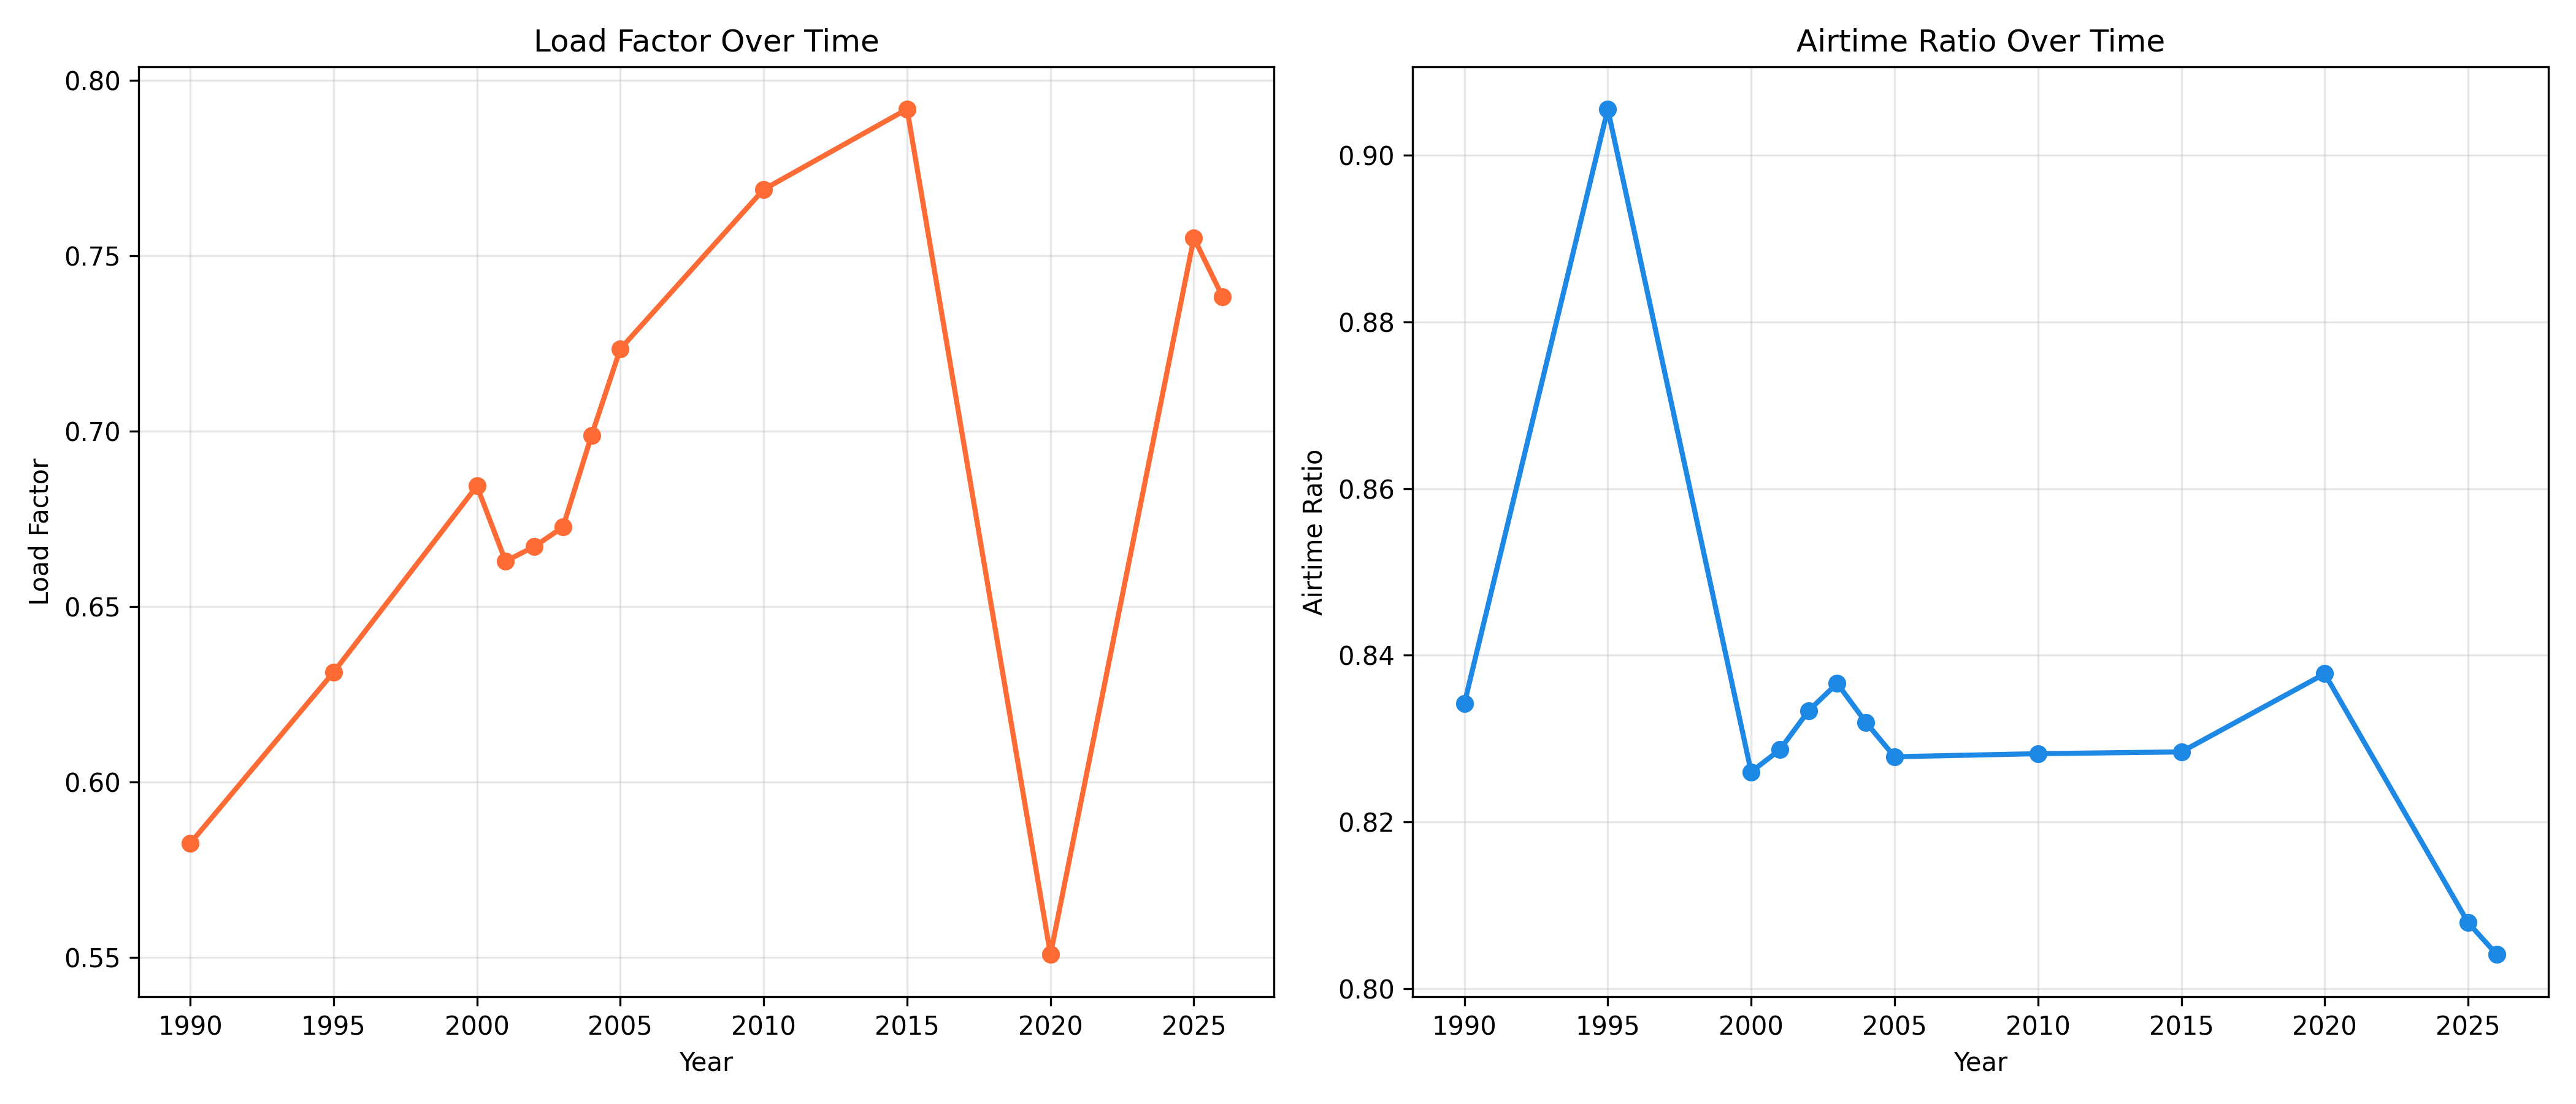

The script that saved this image:
import pandas as pd

df = pd.read_csv("data/bts_route_network_1990_2026.csv")

years = sorted(df['YEAR'].unique())
trend_results = []

for year in years:
    df_year = df[df['YEAR'] == year]
    
    origin_traffic = df_year.groupby('ORIGIN')['PASSENGERS'].sum()
    dest_traffic = df_year.groupby('DEST')['PASSENGERS'].sum()
    total_traffic = origin_traffic.add(dest_traffic, fill_value=0)
    top_50 = total_traffic.sort_values(ascending=False).head(50).index.tolist()
    
    df_filtered = df_year[
        df_year['ORIGIN'].isin(top_50) &
        df_year['DEST'].isin(top_50)
    ]
    
    avg_load_factor = df_filtered['LOAD_FACTOR'].mean()
    avg_airtime_ratio = (df_filtered['AVG_AIR_TIME'] / df_filtered['AVG_RAMP_TO_RAMP']).mean()
    
    trend_results.append({
        'year': year,
        'avg_load_factor': avg_load_factor,
        'avg_airtime_ratio': avg_airtime_ratio
    })

trend_df = pd.DataFrame(trend_results)
print(trend_df)

import matplotlib.pyplot as plt

fig, (ax1, ax2) = plt.subplots(1, 2, figsize=(14, 6))

ax1.plot(trend_df['year'], trend_df['avg_load_factor'], marker='o', linewidth=2, color='#ff6b35')
ax1.set_title('Load Factor Over Time')
ax1.set_xlabel('Year')
ax1.set_ylabel('Load Factor')
ax1.grid(True, alpha=0.3)

ax2.plot(trend_df['year'], trend_df['avg_airtime_ratio'], marker='o', linewidth=2, color='#1e88e5')
ax2.set_title('Airtime Ratio Over Time')
ax2.set_xlabel('Year')
ax2.set_ylabel('Airtime Ratio')
ax2.grid(True, alpha=0.3)

plt.tight_layout()
plt.savefig('profitability_trends.png', dpi=300)
plt.show()
